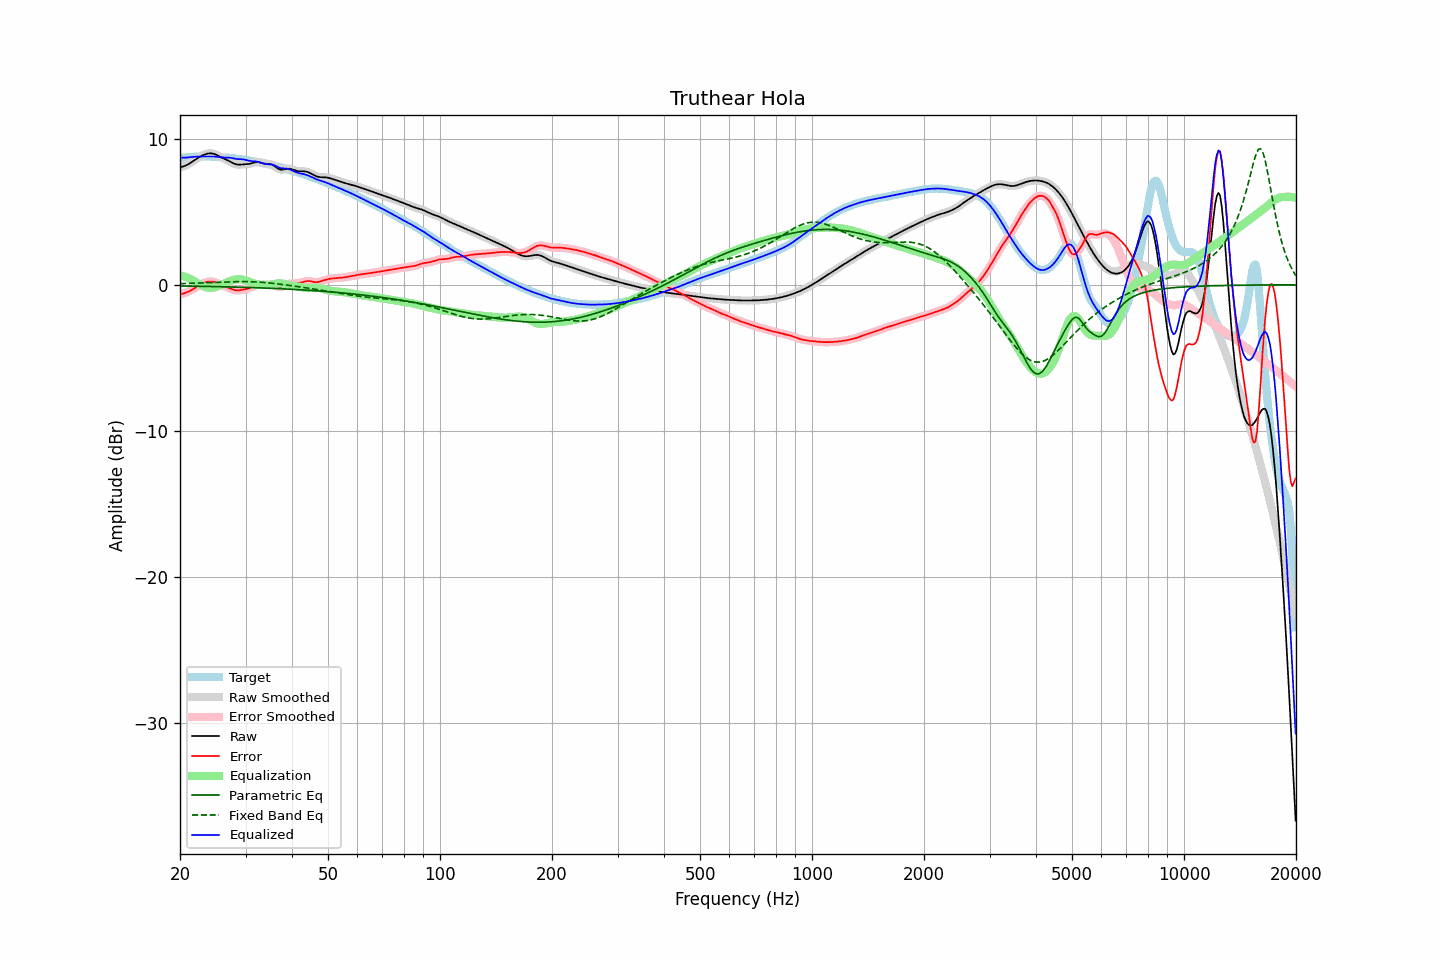

The table this chart was drawn from, first rows:
frequency, raw, error, smoothed, error_smoothed, equalization, parametric_eq, fixed_band_eq, equalized_raw, equalized_smoothed, target
20.00, 8.04, -0.65, 8.04, -0.65, 0.66, -0.08, 0.08, 8.70, 8.70, 8.68
20.20, 8.07, -0.63, 8.07, -0.63, 0.63, -0.08, 0.08, 8.70, 8.70, 8.69
20.40, 8.10, -0.60, 8.10, -0.60, 0.60, -0.08, 0.08, 8.70, 8.70, 8.70
20.61, 8.14, -0.57, 8.14, -0.57, 0.56, -0.08, 0.09, 8.70, 8.70, 8.71
20.81, 8.19, -0.53, 8.19, -0.53, 0.52, -0.09, 0.09, 8.71, 8.71, 8.72
21.02, 8.25, -0.48, 8.25, -0.48, 0.47, -0.09, 0.09, 8.72, 8.72, 8.73
21.23, 8.31, -0.43, 8.31, -0.43, 0.42, -0.09, 0.10, 8.73, 8.73, 8.74
21.44, 8.38, -0.37, 8.38, -0.37, 0.37, -0.09, 0.10, 8.74, 8.74, 8.75
21.66, 8.45, -0.31, 8.45, -0.31, 0.30, -0.09, 0.10, 8.75, 8.75, 8.75
21.87, 8.52, -0.24, 8.52, -0.24, 0.24, -0.10, 0.11, 8.76, 8.76, 8.76
22.09, 8.60, -0.17, 8.60, -0.17, 0.17, -0.10, 0.11, 8.77, 8.77, 8.77
22.31, 8.67, -0.10, 8.67, -0.10, 0.10, -0.10, 0.12, 8.77, 8.77, 8.77
22.54, 8.74, -0.04, 8.74, -0.04, 0.04, -0.10, 0.12, 8.78, 8.78, 8.78
22.76, 8.80, 0.03, 8.80, 0.03, -0.02, -0.10, 0.12, 8.78, 8.78, 8.78
22.99, 8.86, 0.08, 8.86, 0.08, -0.08, -0.10, 0.13, 8.78, 8.78, 8.78
23.22, 8.91, 0.13, 8.91, 0.13, -0.13, -0.11, 0.13, 8.78, 8.78, 8.78
23.45, 8.95, 0.17, 8.95, 0.17, -0.17, -0.11, 0.14, 8.78, 8.78, 8.78
23.69, 8.97, 0.20, 8.97, 0.20, -0.19, -0.11, 0.14, 8.78, 8.78, 8.78
23.92, 8.99, 0.22, 8.99, 0.22, -0.21, -0.11, 0.15, 8.78, 8.78, 8.78
24.16, 9.00, 0.22, 9.00, 0.22, -0.21, -0.12, 0.15, 8.78, 8.78, 8.78
24.40, 8.99, 0.21, 8.99, 0.21, -0.21, -0.12, 0.16, 8.78, 8.78, 8.77
24.65, 8.96, 0.19, 8.96, 0.19, -0.19, -0.12, 0.16, 8.78, 8.78, 8.77
24.89, 8.93, 0.16, 8.92, 0.16, -0.16, -0.12, 0.16, 8.77, 8.77, 8.76
25.14, 8.88, 0.12, 8.88, 0.12, -0.12, -0.13, 0.17, 8.76, 8.76, 8.76
25.39, 8.82, 0.07, 8.82, 0.07, -0.08, -0.13, 0.17, 8.74, 8.74, 8.75
25.65, 8.76, 0.02, 8.76, 0.02, -0.03, -0.13, 0.18, 8.73, 8.73, 8.74
25.91, 8.71, -0.03, 8.71, -0.02, 0.02, -0.13, 0.18, 8.72, 8.72, 8.73
26.16, 8.65, -0.07, 8.66, -0.07, 0.06, -0.14, 0.19, 8.72, 8.72, 8.72
26.43, 8.61, -0.11, 8.61, -0.11, 0.11, -0.14, 0.19, 8.72, 8.72, 8.72
26.69, 8.56, -0.15, 8.56, -0.15, 0.16, -0.14, 0.20, 8.72, 8.72, 8.71
26.96, 8.50, -0.19, 8.50, -0.20, 0.21, -0.14, 0.20, 8.71, 8.71, 8.70
27.23, 8.45, -0.24, 8.45, -0.24, 0.25, -0.15, 0.20, 8.70, 8.70, 8.69
27.50, 8.39, -0.29, 8.39, -0.29, 0.29, -0.15, 0.21, 8.68, 8.68, 8.68
27.77, 8.33, -0.33, 8.33, -0.33, 0.33, -0.15, 0.21, 8.65, 8.65, 8.66
28.05, 8.28, -0.37, 8.28, -0.37, 0.35, -0.16, 0.21, 8.63, 8.63, 8.65
28.33, 8.25, -0.39, 8.25, -0.39, 0.37, -0.16, 0.21, 8.62, 8.62, 8.63
28.62, 8.23, -0.39, 8.23, -0.39, 0.38, -0.16, 0.22, 8.61, 8.61, 8.62
28.90, 8.22, -0.38, 8.22, -0.38, 0.38, -0.16, 0.22, 8.60, 8.60, 8.60
29.19, 8.23, -0.36, 8.23, -0.36, 0.37, -0.17, 0.22, 8.60, 8.60, 8.59
29.48, 8.24, -0.34, 8.24, -0.34, 0.35, -0.17, 0.22, 8.59, 8.59, 8.57
29.78, 8.24, -0.32, 8.24, -0.32, 0.32, -0.17, 0.22, 8.57, 8.57, 8.56
30.08, 8.25, -0.29, 8.25, -0.30, 0.29, -0.18, 0.22, 8.54, 8.54, 8.55
30.38, 8.26, -0.27, 8.26, -0.27, 0.26, -0.18, 0.21, 8.51, 8.52, 8.53
30.68, 8.27, -0.23, 8.28, -0.23, 0.21, -0.18, 0.21, 8.49, 8.49, 8.51
30.99, 8.30, -0.19, 8.30, -0.18, 0.17, -0.19, 0.21, 8.47, 8.47, 8.49
31.30, 8.33, -0.13, 8.33, -0.13, 0.13, -0.19, 0.20, 8.46, 8.46, 8.46
31.61, 8.36, -0.08, 8.36, -0.08, 0.10, -0.20, 0.20, 8.46, 8.46, 8.44
31.93, 8.39, -0.04, 8.38, -0.04, 0.06, -0.20, 0.19, 8.45, 8.45, 8.43
32.24, 8.39, -0.02, 8.39, -0.02, 0.04, -0.20, 0.19, 8.43, 8.43, 8.41
32.57, 8.39, -0.00, 8.39, -0.00, 0.02, -0.21, 0.18, 8.41, 8.41, 8.39
32.89, 8.37, -0.00, 8.37, -0.00, 0.00, -0.21, 0.17, 8.37, 8.37, 8.37
33.22, 8.34, -0.01, 8.34, -0.01, -0.01, -0.22, 0.17, 8.33, 8.33, 8.35
33.55, 8.31, -0.01, 8.31, -0.01, -0.01, -0.22, 0.16, 8.30, 8.30, 8.32
33.89, 8.29, -0.00, 8.29, -0.00, -0.02, -0.22, 0.15, 8.27, 8.27, 8.29
34.23, 8.28, 0.01, 8.28, 0.01, -0.02, -0.23, 0.14, 8.26, 8.26, 8.27
34.57, 8.27, 0.02, 8.27, 0.02, -0.02, -0.23, 0.13, 8.25, 8.25, 8.25
34.92, 8.26, 0.03, 8.25, 0.03, -0.01, -0.24, 0.12, 8.25, 8.25, 8.23
35.27, 8.23, 0.02, 8.23, 0.02, 0.01, -0.24, 0.11, 8.24, 8.23, 8.20
35.62, 8.18, 0.00, 8.18, 0.00, 0.03, -0.25, 0.09, 8.21, 8.21, 8.18
35.97, 8.11, -0.03, 8.11, -0.04, 0.06, -0.25, 0.08, 8.17, 8.16, 8.14
... 635 more rows
